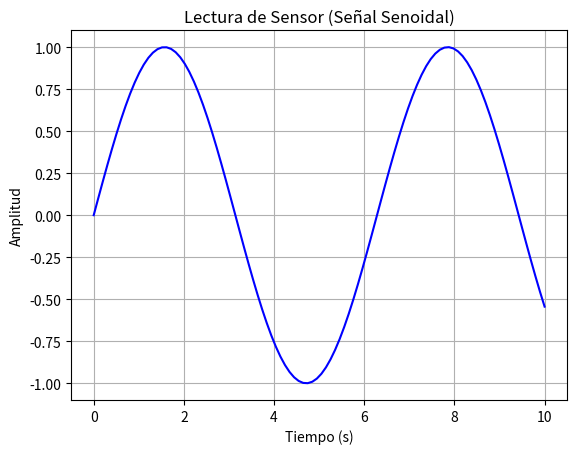

This figure's Python source:
import numpy as np
import matplotlib.pyplot as plt

# 1. Crear vector de tiempo
t = np.linspace(0, 10, 100)

# 2. Calcular la señal (seno)
y = np.sin(t)

# 3. Graficar
plt.plot(t, y, color='blue')
plt.title("Lectura de Sensor (Señal Senoidal)")
plt.xlabel("Tiempo (s)")
plt.ylabel("Amplitud")
plt.grid(True)
plt.show()
